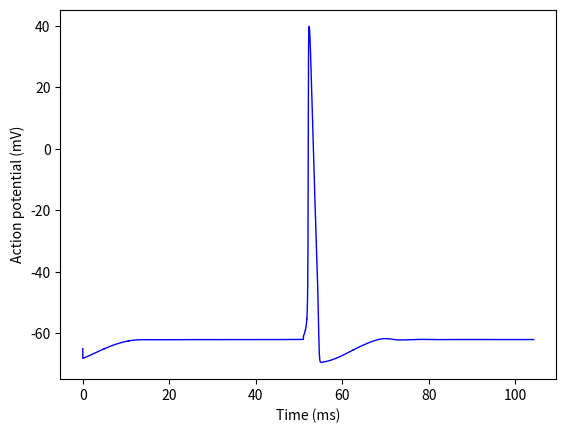

Reproduce this figure in Python.
import numpy as np
from scipy.integrate import odeint
import matplotlib.pyplot as plt
from scipy.special import exprel


#####################################################################

# Definitions of the required variables with respect to voltage. Numbers taken from paper below.
# https://www.ncbi.nlm.nih.gov/pmc/articles/PMC1392413/?page=19 page 518


def f_alphan(v):
    return 0.01 * (v + 55) / (1 - (np.exp(-(v + 55) / 10)))


def f_betan(v):
    return 0.125 * np.exp(-(v + 65) / 80)


def f_alpham(v):
    return 0.1 * (v + 40) / (1 - (np.exp(-(v + 40) / 10)))


def f_betam(v):
    return 4 * np.exp(-(v + 65) / 18)


def f_alphah(v):
    return 0.07 * np.exp(-(v + 65) / 20)


def f_betah(v):
    return 1 / (1 + np.exp(-(v + 35) / 10))

#####################################################################

# Dealing with plotting the neuron


def remove_duplicates(time_points, array):
    """
    Since the algorithm produces duplicate results for some of the data, this removes duplicates for speed of computation
    (in case a higher complexity calculation must be done) and visual appeal on a graph.

    :return: the arrays with zero duplicates
    """
    print("Removing duplicates")

    # removed duplicates
    rd_time_points = []
    rd_array = []

    num = 0
    for i in range(len(time_points)):
        if time_points[i] not in rd_time_points:
            rd_time_points.append(time_points[i])
            rd_array.append(array[i])
        else:
            num += 1

    print(f"Removed {num} duplicates")
    return rd_time_points, rd_array


def plot_graph(time_points, array):
    """
    Plots the graph of the given data for an single neuron.

    :param time_points: the time points to plot along x-axis
    :param array: voltage array to plot along y-axis
    """
    # Removes any duplicates we have generated in the sample to provide a clearer-looking graph
    time_points, array = remove_duplicates(time_points, array)

    # Fix overlaps in graph? could just delete overlapping ones (using set)
    plt.plot(time_points, array, 'b', linewidth=1)
    plt.xlabel('Time (ms)')
    plt.ylabel('Action potential (mV)')
    #plt.yticks(np.arange(-80, 35, 5))
    plt.show()

#####################################################################


class Neuron:
    """
    A class to represent a single neuron.

    ...

    Attributes
    ----------

    Methods
    -------
    f(init, t):
        Stores the equations necessary for solving the differential equations, as well as recording the data
        for graphs.

    run(time_length, current_start):
        Runs the differential equation solver over a specified time period in ms with a specified constant current.
    """
    # Our constants for the diff. equations
    EL = -54.4
    ENa = 50
    EK = -70
    gL = 0.3
    gNa = 120
    gK = 36

    # Initial conditions
    v = -65
    h = 0
    m = 0
    n = 0.5
    C = 1e-6
    #R = 35.4
    voltages = []
    timestamps = [0]
    I = 0

    def __init__(self):
        """
        The neuron specifics will be put here. For example:
         - different threshold limits
         - excitatory vs inhibitory
         - numerical identifications
         - groups
         - etc
        """

    def f(self, init, t):
        """
        The main function we are integrating over with odeint. odeint solvs the four DEs below, solving them
        and then those results being used for the next solutions (n, m, h, v)

        :param init: an array of the four initial conditions for n, m, h, and v
        :param t: the time instant this solution is being made for
        :return: the four functions odeint will solve
        """
        self.n = init[0]
        self.m = init[1]
        self.h = init[2]
        self.v = init[3]

        # The differential equations that will be solved
        dndt = f_alphan(self.v) * (1 - self.n) - f_betan(self.v) * self.n
        dmdt = f_alpham(self.v) * (1 - self.m) - f_betam(self.v) * self.m
        dhdt = f_alphah(self.v) * (1 - self.h) - f_betah(self.v) * self.h
        dvdt = (1/self.C) * (self.I + self.gK * self.n**4 * (self.EK-self.v) +
                             self.gNa * self.m**3 * self.h * (self.ENa-self.v) + self.gL * (self.EL-self.v))

        # Recording the data the sim has calculated (could do directly but seems to be messy)
        self.voltages.append(self.v)
        self.timestamps.append(t)

        return [dndt, dmdt, dhdt, dvdt]

    def run(self, time_length, current_start):
        """
        Runs the differential equation solver over a specified time period in ms with a specified constant current.

        :param time_length: the length of time to run the simulation for
        :param current_start: the current the simulation will run with over the time period
        :return: two arrays of voltages and timestamps as calculated by the simulation
        """
        # We want each successive run() to start from the last simulation timestamp so it looks continuous.
        new_start_time = np.floor(self.timestamps[-1])

        # Temporary fix for misalignment
        if new_start_time == 50:
            new_start_time += 1

        time_region = np.linspace(new_start_time, new_start_time + time_length, 5000).tolist()

        # Initialising the recording system
        self.voltages = [self.v]
        self.timestamps = [time_region[0]]  # Defining where we want to start with our timestamps

        self.I = current_start

        # The actual differential equation solving
        odeint(self.f, [self.n, self.m, self.h, self.v], time_region)

        return self.voltages, self.timestamps


neuron = Neuron()

run1, timestamps1 = neuron.run(50, 0)
run2, timestamps2 = neuron.run(3, 1)
run3, timestamps3 = neuron.run(50, 0)

plot_graph(timestamps1 + timestamps2 + timestamps3, run1 + run2 + run3)
